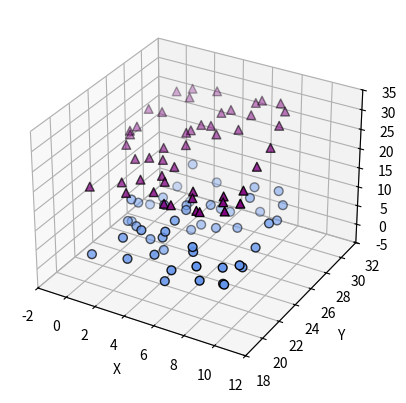

Python code for this plot:
import matplotlib.pyplot as plt
import numpy as np

from mpl_toolkits.mplot3d import Axes3D
from matplotlib.ticker import MultipleLocator

fig = plt.figure()
ax = fig.add_subplot(projection="3d")	# 教材原文中会给出警告gca函数已被弃用，如此改写不会报错

xs = np.random.rand(50)*10
ys = np.random.rand(50)*10 + 20
zs1 = np.random.rand(50)*10
zs2 = np.sqrt(xs**2 + ys**2)

ax.scatter(xs, ys, zs=zs1, zdir="z", c="cornflowerblue", marker="o", s=40, edgecolor='k')	# zs是与xs和ys数组长度相同的数组
ax.scatter(xs, ys, zs=zs2, zdir="z", c="purple", marker="^", s=40, edgecolor='k')

ax.set(xlabel="X", ylabel="Y", zlabel="Z")
ax.set_xlim(-2, 12)
ax.xaxis.set_major_locator(MultipleLocator(2))
ax.set_ylim(18, 32)
ax.yaxis.set_major_locator(MultipleLocator(2))
ax.set_zlim(-5, 35)
ax.zaxis.set_major_locator(MultipleLocator(5))

plt.show()